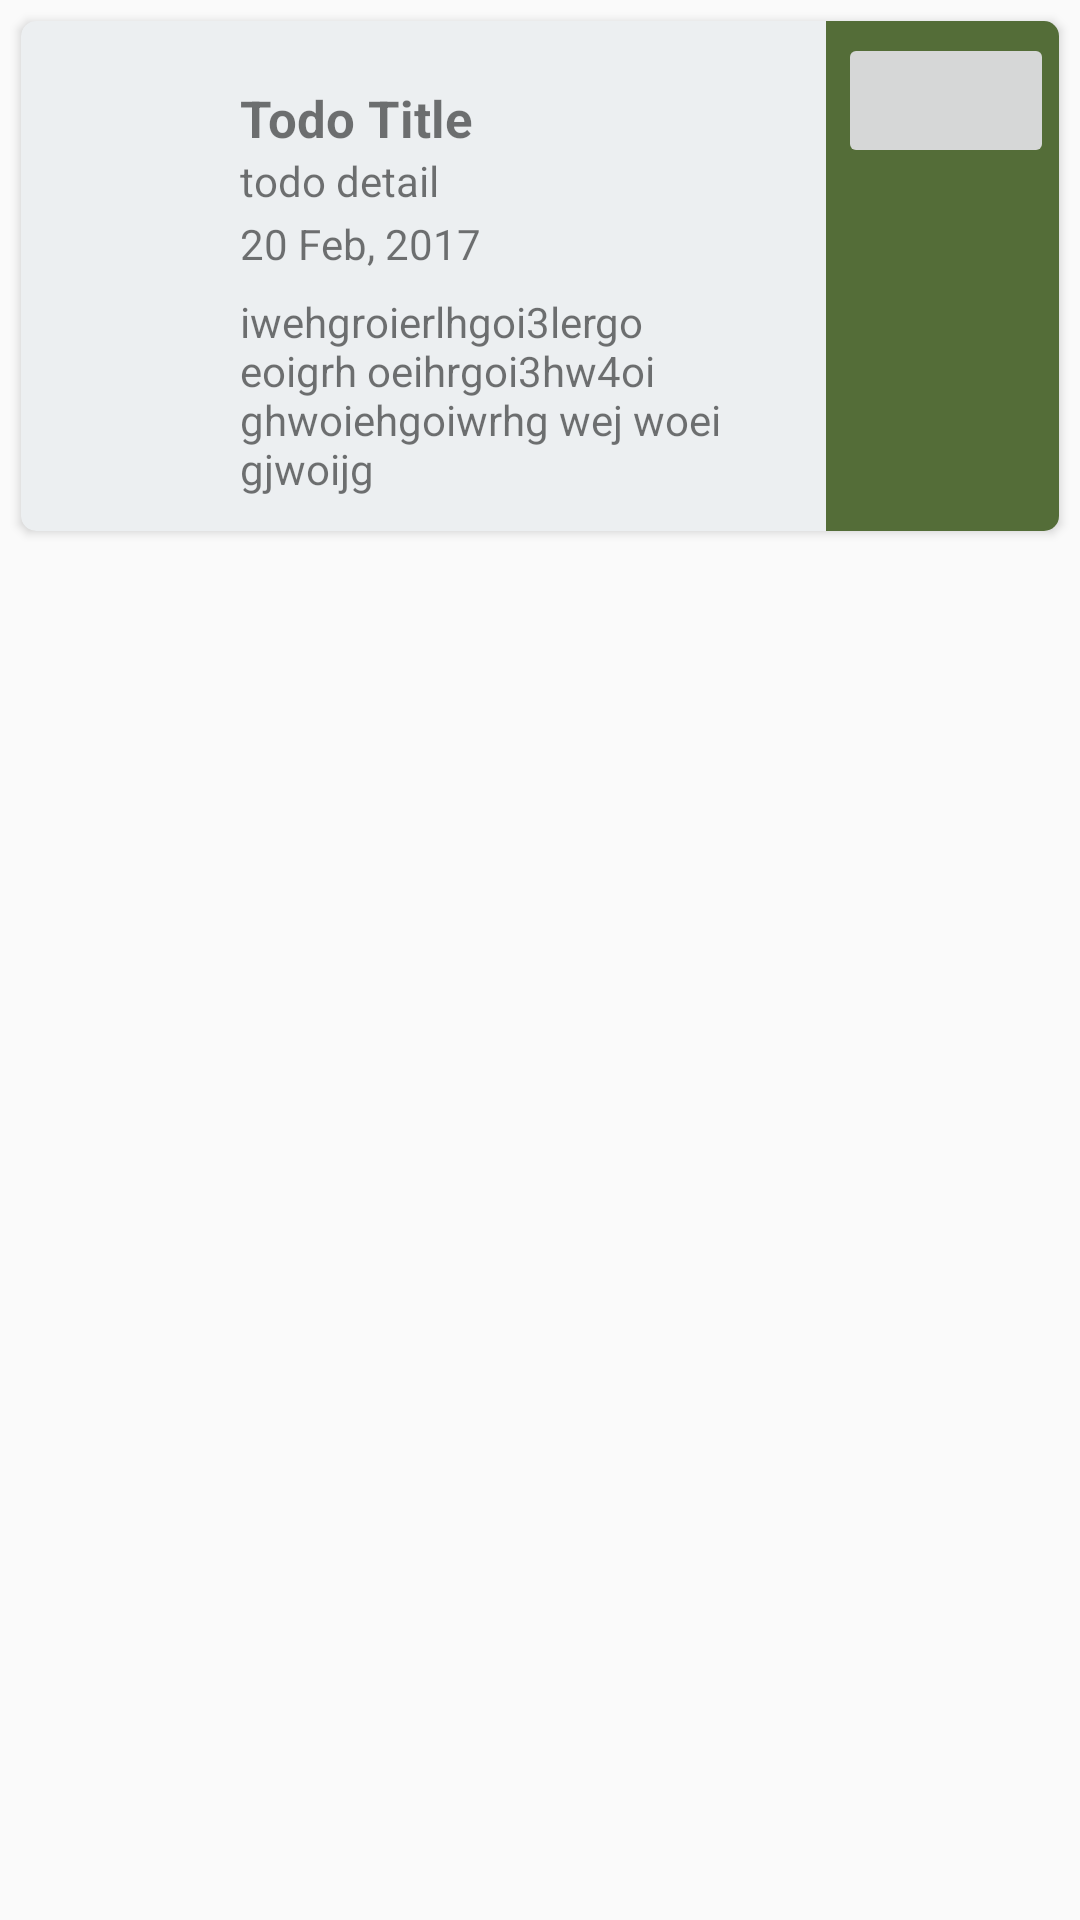

Here is an Android app screen rendered from its layout file. Give the layout XML and the strings, colors and styles it references.
<!-- AndroidManifest.xml: application theme AppTheme -->
<!-- res/layout/fragment_section_all.xml -->
<FrameLayout xmlns:android="http://schemas.android.com/apk/res/android"
    xmlns:tools="http://schemas.android.com/tools"
    android:layout_width="match_parent"
    android:layout_height="match_parent"
    tools:context="id.sch.smktelkom_mlg.project2.xirpl20306132027.scheme.SectionAll">

    
    <android.support.v7.widget.CardView xmlns:android="http://schemas.android.com/apk/res/android"
        xmlns:app="http://schemas.android.com/apk/res-auto"
        android:layout_width="match_parent"
        android:layout_height="170dp"
        android:layout_marginBottom="9dp"
        android:layout_marginLeft="7dp"
        android:layout_marginRight="7dp"
        android:layout_marginTop="7dp"
        app:cardBackgroundColor="#ECEFF1"
        app:cardCornerRadius="5dp">

        <LinearLayout
            android:layout_width="match_parent"
            android:layout_height="match_parent"
            android:orientation="horizontal"
            android:weightSum="1">

            <RelativeLayout
                android:layout_width="wrap_content"
                android:layout_height="match_parent"
                android:layout_marginLeft="14dp"
                android:layout_marginStart="14dp">

                <ImageView
                    android:layout_width="40dp"
                    android:layout_height="match_parent"
                    android:src="@drawable/ic_schedule_black_24dp"
                    android:tint="#B0BEC5" />

            </RelativeLayout>

            <LinearLayout
                android:layout_width="218dp"
                android:layout_height="match_parent"
                android:orientation="vertical"
                android:layout_weight="0.65">

                <TextView
                    android:id="@+id/activity"
                    android:layout_width="match_parent"
                    android:layout_height="wrap_content"
                    android:layout_marginTop="21dp"
                    android:paddingLeft="19dp"
                    android:paddingStart="19dp"
                    android:text="Todo Title"
                    android:textSize="17sp"
                    android:textStyle="bold" />

                <TextView
                    android:id="@+id/priority"
                    android:layout_width="match_parent"
                    android:layout_height="wrap_content"
                    android:layout_marginBottom="2dp"
                    android:maxLines="5"
                    android:paddingLeft="19dp"
                    android:paddingStart="19dp"
                    android:text="todo detail" />

                <TextView
                    android:id="@+id/due"
                    android:layout_width="match_parent"
                    android:layout_height="wrap_content"
                    android:layout_marginBottom="7dp"
                    android:maxLines="5"
                    android:paddingLeft="19dp"
                    android:paddingStart="19dp"
                    android:text="20 Feb, 2017" />

                <TextView
                    android:id="@+id/note"
                    android:layout_width="match_parent"
                    android:layout_height="wrap_content"
                    android:layout_marginBottom="7dp"
                    android:maxLines="5"
                    android:paddingLeft="19dp"
                    android:paddingStart="19dp"
                    android:text="iwehgroierlhgoi3lergo eoigrh oeihrgoi3hw4oi ghwoiehgoiwrhg wej woei gjwoijg" />


            </LinearLayout>

            <LinearLayout
                android:id="@+id/linearLayoutDone"
                android:layout_width="80dp"
                android:layout_height="match_parent"
                android:background="@color/colorAccent"
                android:orientation="horizontal"
                android:padding="4dp"
                android:weightSum="1">

                <ImageButton
                    android:id="@+id/bDelete"
                    android:layout_width="match_parent"
                    android:layout_height="45dp"
                    android:src="@drawable/ic_check_white_24dp" />

                <TextView
                    android:id="@+id/category"
                    android:layout_width="match_parent"
                    android:layout_height="wrap_content"
                    android:layout_marginTop="2dp"
                    android:gravity="center"
                    android:textAlignment="center"
                    android:textColor="@android:color/white"
                    android:textSize="12sp"
                    android:textStyle="bold" />

            </LinearLayout>

        </LinearLayout>
    </android.support.v7.widget.CardView>

</FrameLayout>
<!-- resources referenced by this layout -->
<resources>
  <color name="colorAccent">#546d38</color>
  <style name="AppTheme" parent="Theme.AppCompat.Light.DarkActionBar">
          
          <item name="colorPrimary">@color/colorPrimary</item>
          <item name="colorPrimaryDark">@color/colorPrimaryDark</item>
          <item name="colorAccent">@android:color/holo_orange_light</item>
      </style>
  <color name="colorPrimary">#bcdc97</color>
  <color name="colorPrimaryDark">#9bcb64</color>
</resources>
